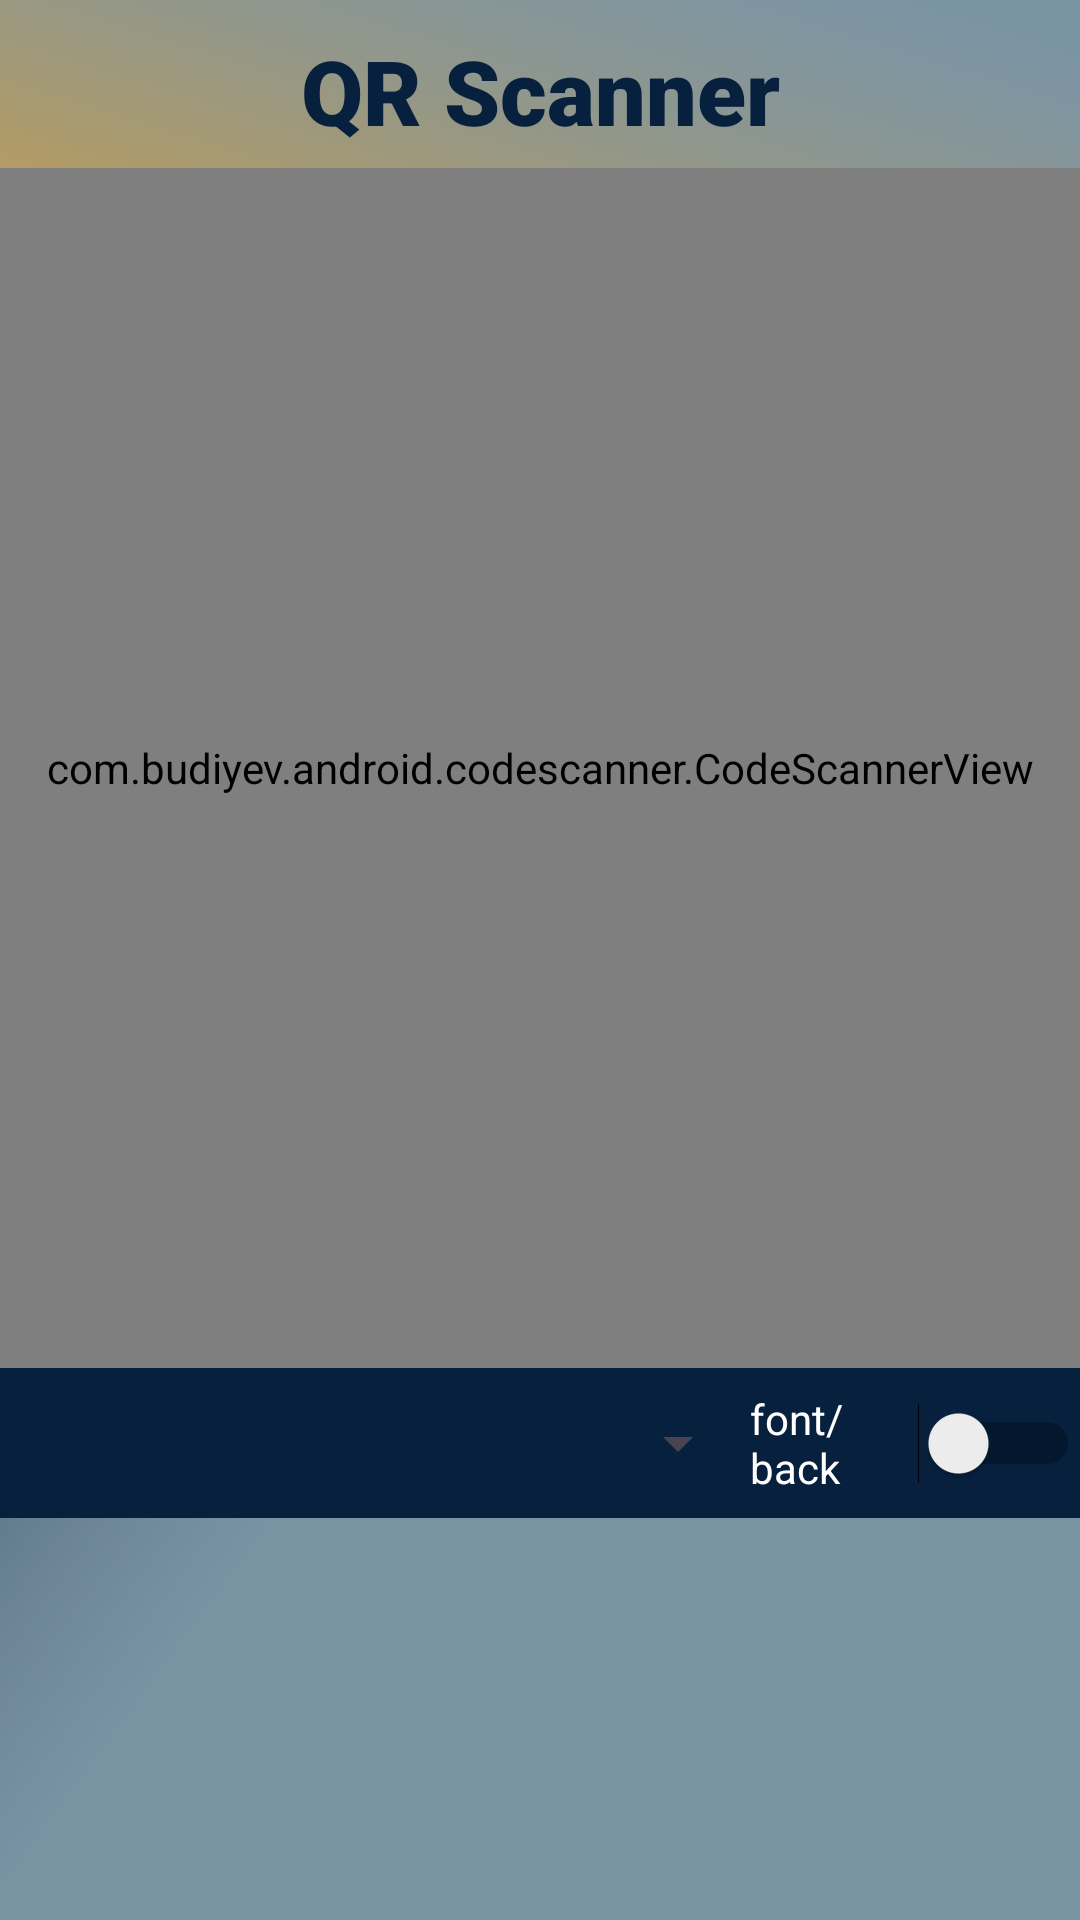

Write the Android layout XML for this screen, with the resource values it uses.
<!-- AndroidManifest.xml: application theme Theme.ABFC -->
<!-- res/layout/activity_main.xml -->
<?xml version="1.0" encoding="utf-8"?>
<RelativeLayout xmlns:android="http://schemas.android.com/apk/res/android"
    xmlns:app="http://schemas.android.com/apk/res-auto"
    xmlns:tools="http://schemas.android.com/tools"
    android:layout_width="match_parent"
    android:background="@drawable/bg"
    android:layout_height="match_parent"
    tools:context=".MainActivity">

    <TextView
        android:id="@+id/title"
        android:layout_width="397dp"
        android:layout_height="36dp"
        android:layout_marginStart="10dp"
        android:layout_marginTop="10dp"
        android:layout_marginEnd="10dp"
        android:layout_marginBottom="10dp"
        android:textSize="30dp"
        android:text="QR Scanner"
        android:textColor="#06203D"
        android:fontFamily="sans-serif-black"
        android:textAlignment="center">
    </TextView>


    <com.budiyev.android.codescanner.CodeScannerView
        android:id="@+id/scanner_view"
        android:layout_below="@id/title"
        android:layout_width="match_parent"
        android:layout_height="400dp"
        app:autoFocusButtonColor="@android:color/white"
        app:autoFocusButtonVisible="false"
        app:flashButtonColor="@android:color/white"
        app:flashButtonVisible="false"


        >
    </com.budiyev.android.codescanner.CodeScannerView>

    <LinearLayout
        android:id="@+id/llayout"
        android:layout_width="match_parent"
        android:layout_height="50dp"
        android:layout_below="@id/scanner_view"
        android:background="#06203D"
        android:gravity="left">


        <Spinner
            android:id="@+id/spinner1"
            android:layout_width="175dp"
            android:layout_height="match_parent"
            android:layout_marginLeft="130dp"
            android:layout_marginTop="5dp"
            android:layout_marginBottom="5dp"
            android:layout_weight="1"
            android:textColor="@color/white" />

        <Switch
            android:id="@+id/cCam"
            android:layout_width="110dp"
            android:layout_height="match_parent"
            android:textColor="@color/white"
            android:text="font/back" />




    </LinearLayout>


    <TextView
        android:id="@+id/textbox"
        android:layout_width="402dp"
        android:layout_height="81dp"
        android:layout_below="@id/llayout"
        android:layout_marginStart="10dp"
        android:layout_marginLeft="10dp"
        android:layout_marginTop="12dp"
        android:layout_marginEnd="10dp"
        android:layout_marginRight="10dp"
        android:text=""
        android:textAlignment="center"
        android:textSize="30dp"
        android:visibility="invisible"></TextView>

    <TextView
        android:id="@+id/textbox2"
        android:layout_width="402dp"
        android:layout_height="81dp"
        android:layout_below="@+id/textbox"
        android:layout_marginStart="10dp"
        android:layout_marginLeft="10dp"
        android:layout_marginTop="21dp"
        android:layout_marginEnd="10dp"
        android:layout_marginRight="10dp"
        android:textColor="#DEB15D"
        android:fontFamily="sans-serif-black"
        android:textAlignment="center"
        android:textSize="30dp"></TextView>

</RelativeLayout>
<!-- resources referenced by this layout -->
<resources>
  <!-- drawable bg: png bitmap (drawable, 216262 bytes) -->
  <style name="Theme.ABFC" parent="Base.Theme.ABFC" />
  <style name="Base.Theme.ABFC" parent="Theme.Material3.DayNight.NoActionBar">
          
          
      </style>
  <!-- not gathered from this repository: default colours our renderer supplied (Android Studio template values) -->
  <color name="white">#FFFFFFFF</color>
</resources>
